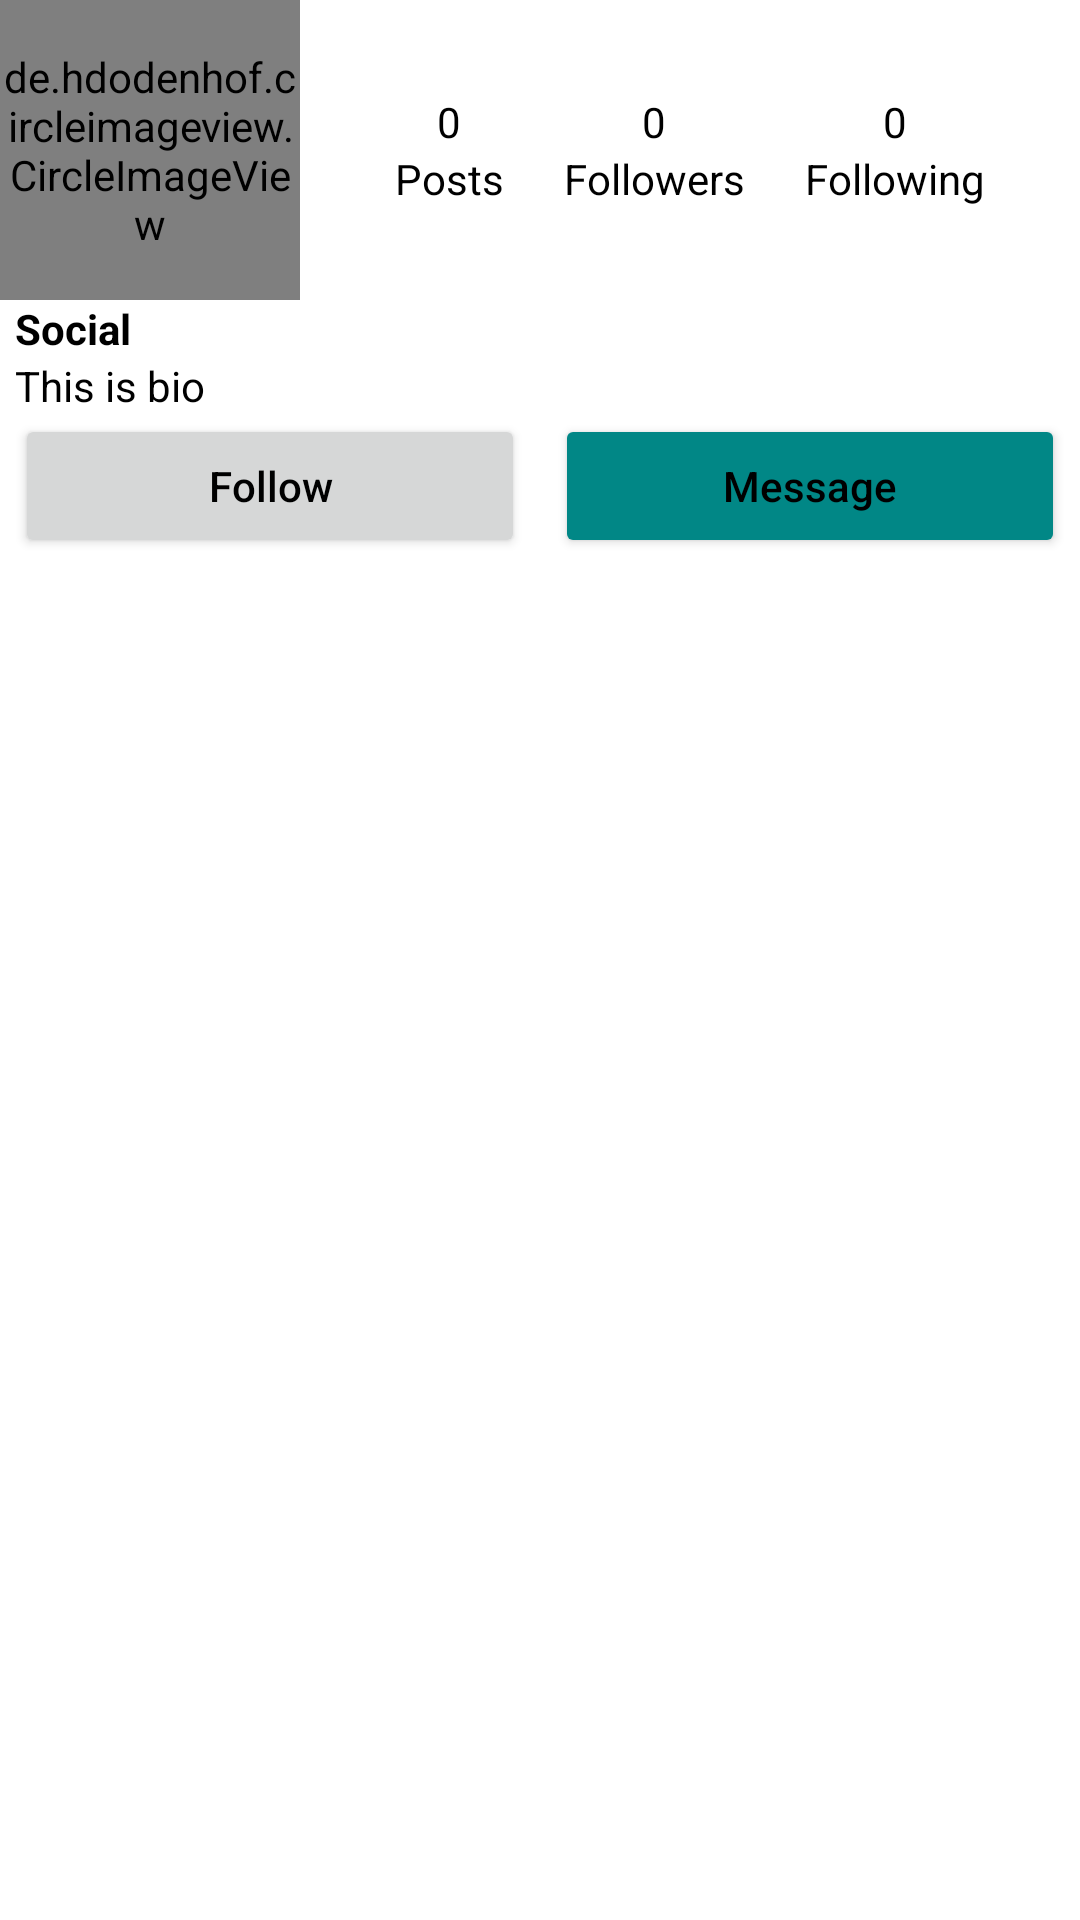

This screen was rendered from an Android layout file. Write that file and the resources it references.
<!-- AndroidManifest.xml: application theme Theme.Genie -->
<!-- res/layout/fragment_view_user_profile.xml -->
<?xml version="1.0" encoding="utf-8"?>
<androidx.constraintlayout.widget.ConstraintLayout xmlns:android="http://schemas.android.com/apk/res/android"
    xmlns:tools="http://schemas.android.com/tools"
    android:layout_width="match_parent"
    android:layout_height="match_parent"
    android:id="@+id/view_user_profile"
    xmlns:app="http://schemas.android.com/apk/res-auto"
    android:background="@color/white"
    tools:context=".social_media.fragments.ViewUserProfileFragment">
    <LinearLayout
        app:layout_constraintLeft_toLeftOf="parent"
        app:layout_constraintRight_toRightOf="parent"
        app:layout_constraintTop_toTopOf="parent"
        app:layout_constraintBottom_toBottomOf="parent"
        android:layout_width="match_parent"
        android:layout_height="match_parent"
        android:orientation="vertical">
        <LinearLayout
            android:layout_width="match_parent"
            android:layout_height="wrap_content"
            android:orientation="horizontal">
            <de.hdodenhof.circleimageview.CircleImageView
                android:id="@+id/view_user_profile_pic"
                android:layout_width="100dp"
                android:layout_height="100dp"
                android:src="@drawable/profile_icon"/>
            <LinearLayout
                android:layout_width="match_parent"
                android:layout_height="match_parent"
                android:orientation="horizontal"
                android:gravity="center_horizontal">
                <LinearLayout
                    android:layout_width="wrap_content"
                    android:layout_height="wrap_content"
                    android:orientation="vertical"
                    android:layout_gravity="center_vertical">
                    <TextView
                        android:id="@+id/post_count"
                        android:layout_width="match_parent"
                        android:layout_height="wrap_content"
                        android:textAlignment="center"
                        android:text="0"/>
                    <TextView
                        android:layout_width="wrap_content"
                        android:layout_height="wrap_content"
                        android:text="Posts"/>
                </LinearLayout>
                <LinearLayout
                    android:layout_width="wrap_content"
                    android:layout_height="wrap_content"
                    android:orientation="vertical"
                    android:layout_gravity="center_vertical"
                    android:layout_marginHorizontal="20dp">
                    <TextView
                        android:id="@+id/follower_count"
                        android:layout_width="match_parent"
                        android:layout_height="wrap_content"
                        android:textAlignment="center"
                        android:text="0"/>
                    <TextView
                        android:layout_width="wrap_content"
                        android:layout_height="wrap_content"
                        android:text="Followers"/>
                </LinearLayout>
                <LinearLayout
                    android:layout_width="wrap_content"
                    android:layout_height="wrap_content"
                    android:orientation="vertical"
                    android:layout_gravity="center_vertical">
                    <TextView
                        android:id="@+id/following_count"
                        android:layout_width="match_parent"
                        android:layout_height="wrap_content"
                        android:textAlignment="center"
                        android:text="0"/>
                    <TextView
                        android:layout_width="wrap_content"
                        android:layout_height="wrap_content"
                        android:text="Following"/>
                </LinearLayout>

            </LinearLayout>
        </LinearLayout>
        <LinearLayout
            android:layout_width="match_parent"
            android:layout_height="wrap_content"
            android:orientation="vertical"
            android:layout_marginStart="5dp">
            <TextView
                android:id="@+id/user_my_profile_user_name"
                android:layout_width="match_parent"
                android:layout_height="wrap_content"
                android:text="@string/app_name"
                android:textStyle="bold"/>
            <TextView
                android:id="@+id/user_my_profile_bio"
                android:layout_width="wrap_content"
                android:layout_height="wrap_content"
                android:maxWidth="250dp"
                android:maxLines="5"
                android:text="@string/bio"/>
        </LinearLayout>

        <androidx.constraintlayout.widget.ConstraintLayout
            android:layout_width="match_parent"
            android:layout_height="wrap_content">

            <Button
                android:id="@+id/view_follow_btn"
                android:layout_width="0dp"
                android:layout_height="wrap_content"
                android:layout_marginHorizontal="5dp"
                android:text="@string/follow"
                android:textAllCaps="false"
                app:cornerRadius="8dp"
                app:layout_constraintBottom_toBottomOf="parent"
                app:layout_constraintStart_toStartOf="parent"
                app:layout_constraintTop_toTopOf="parent"
                app:layout_constraintVertical_bias="0.5"
                app:layout_constraintEnd_toStartOf="@+id/view_message_btn"/>

            <Button
                android:id="@+id/view_message_btn"
                android:layout_width="0dp"
                android:layout_height="wrap_content"
                android:backgroundTint="@color/primary"
                android:layout_marginHorizontal="5dp"
                android:text="Message"
                android:textAllCaps="false"
                app:cornerRadius="8dp"
                app:layout_constraintBottom_toBottomOf="parent"
                app:layout_constraintEnd_toEndOf="parent"
                app:layout_constraintTop_toTopOf="parent"
                app:layout_constraintStart_toEndOf="@+id/view_follow_btn"
                app:layout_constraintVertical_bias="0.5" />
        </androidx.constraintlayout.widget.ConstraintLayout>
        <androidx.recyclerview.widget.RecyclerView
            android:id="@+id/uploaded_post_rv"
            android:layout_width="wrap_content"
            android:layout_height="wrap_content"
            android:layout_gravity="center_horizontal"
            android:contentDescription="@string/app_name"
            app:layoutManager="androidx.recyclerview.widget.GridLayoutManager"
            app:spanCount="3"
            tools:listitem="@layout/sample_social_post_profile" />
    </LinearLayout>
</androidx.constraintlayout.widget.ConstraintLayout>
<!-- res/layout/sample_social_post_profile.xml (included above) -->
<?xml version="1.0" encoding="utf-8"?>
<ImageView xmlns:android="http://schemas.android.com/apk/res/android"
    android:layout_width="130dp"
    android:layout_height="150dp"
    android:minHeight="150dp"
    android:maxWidth="130dp"
    android:maxHeight="150dp"
    android:minWidth="130dp"
    android:scaleType="fitXY"
    android:id="@+id/post_uploaded"
    android:src="@drawable/logo"
    android:layout_margin="2dp">
</ImageView>
<!-- resources referenced by this layout -->
<resources>
  <color name="primary">@color/teal_700</color>
  <color name="white">#FFFFFFFF</color>
  <!-- drawable logo: png bitmap (drawable, 7562 bytes) -->
  <string name="app_name">Social</string>
  <string name="bio">This is bio</string>
  <string name="follow">Follow</string>
  <style name="Theme.Genie" parent="Theme.AppCompat.DayNight.DarkActionBar">
          
          <item name="colorPrimary">@color/primary</item>
          <item name="colorPrimaryVariant">@color/primary</item>
          <item name="colorOnPrimary">@color/black</item>
          
          <item name="colorSecondary">@color/secondary</item>
          <item name="colorSecondaryVariant">@color/secondary</item>
          <item name="colorOnSecondary">@color/black</item>
          
          <item name="android:statusBarColor">@color/primary</item>
          
          <item name="android:textColor">@color/black</item>
          
      </style>
  <color name="teal_700">#FF018786</color>
  <color name="black">#FF000000</color>
  <color name="secondary">@color/teal_200</color>
  <color name="teal_200">#FF03DAC5</color>
</resources>
